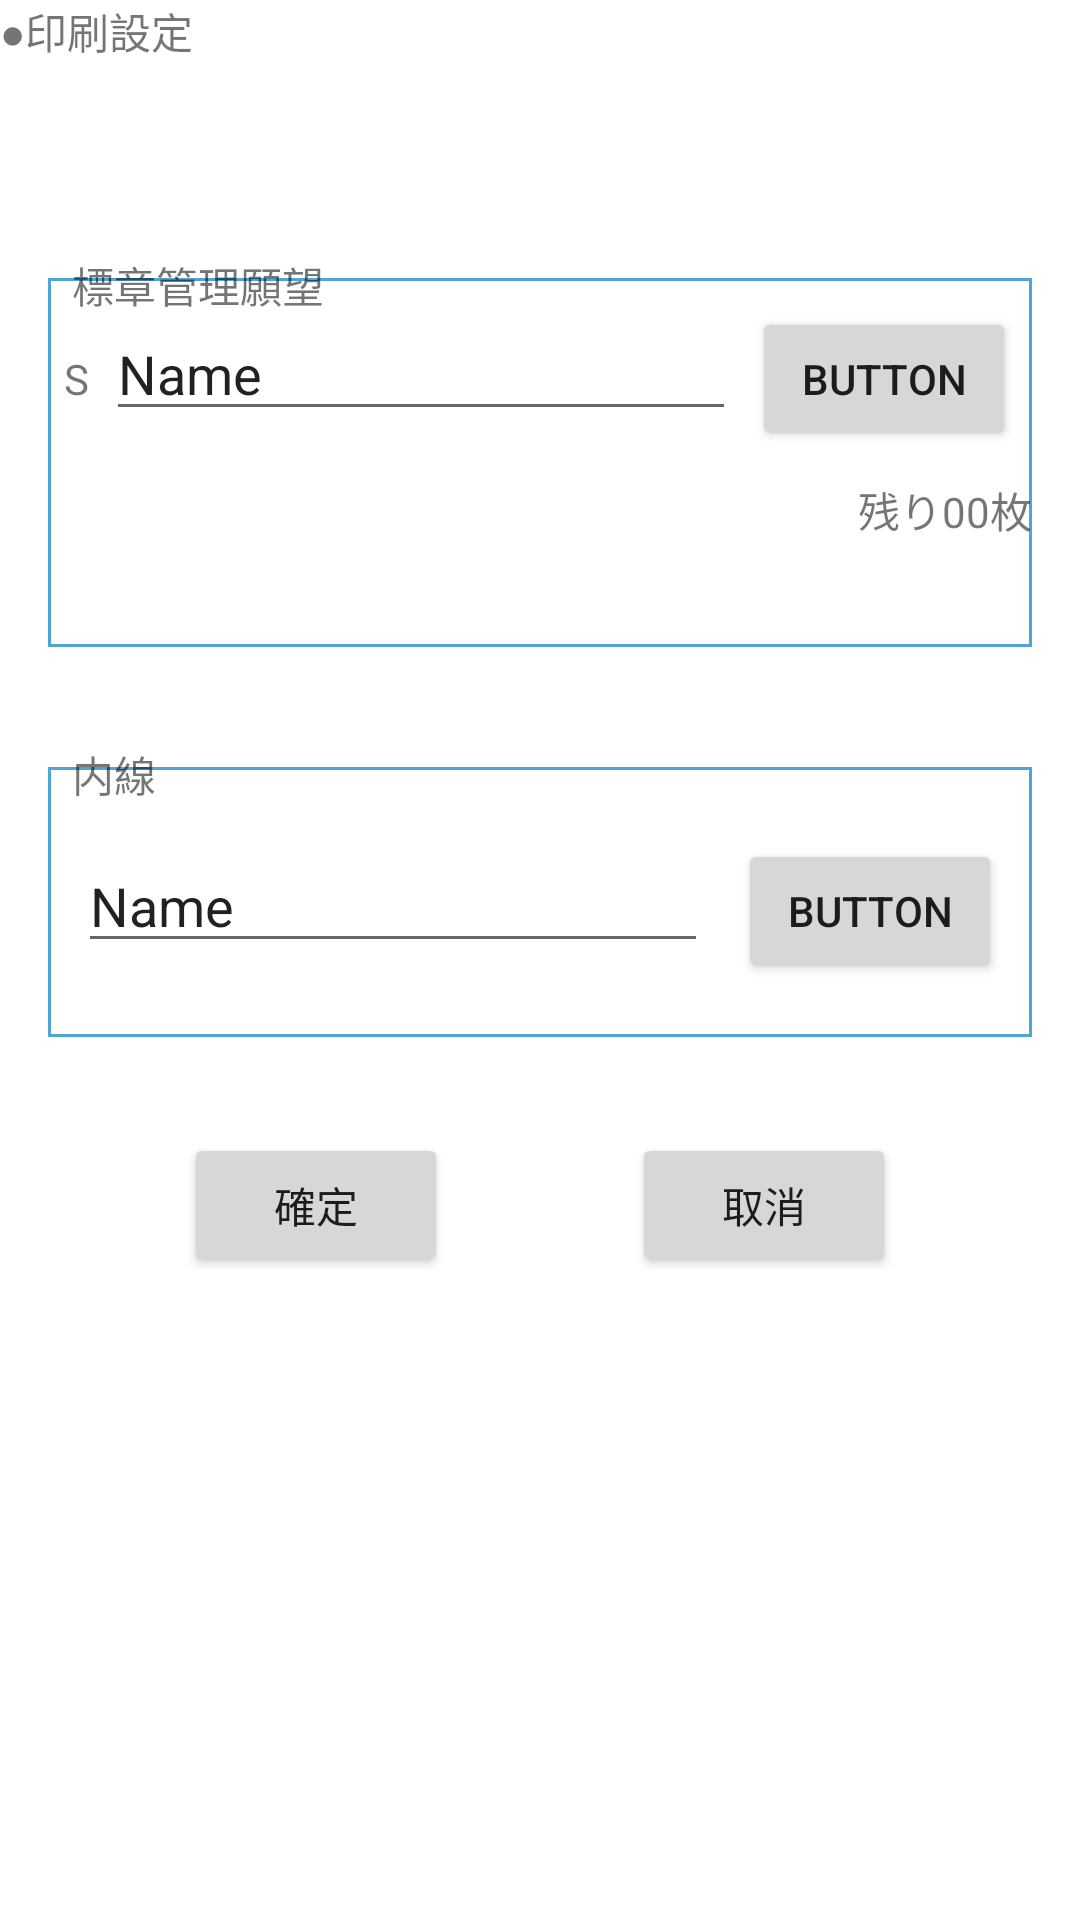

Here is an Android app screen rendered from its layout file. Give the layout XML and the strings, colors and styles it references.
<!-- AndroidManifest.xml: application theme Theme.ParkingViolationDemo -->
<!-- res/layout/activity_label.xml -->
<?xml version="1.0" encoding="utf-8"?>
<androidx.constraintlayout.widget.ConstraintLayout xmlns:android="http://schemas.android.com/apk/res/android"
    xmlns:app="http://schemas.android.com/apk/res-auto"
    xmlns:tools="http://schemas.android.com/tools"
    android:layout_width="match_parent"
    android:layout_height="match_parent"
    tools:context=".LabelActivity">

    <TextView
        android:id="@+id/text_title"
        android:layout_width="wrap_content"
        android:layout_height="wrap_content"
        android:text="●印刷設定"
        app:layout_constraintStart_toStartOf="parent"
        app:layout_constraintTop_toTopOf="parent" />

    <View
        android:id="@+id/dummy1"
        android:layout_width="0dp"
        android:layout_height="0dp"
        android:layout_marginTop="64dp"
        app:layout_constraintEnd_toEndOf="parent"
        app:layout_constraintStart_toStartOf="parent"
        app:layout_constraintTop_toBottomOf="@+id/text_title" />

    <View
        android:id="@+id/border1"
        android:layout_width="0dp"
        android:layout_height="123dp"
        android:layout_marginStart="16dp"
        android:layout_marginTop="8dp"
        android:layout_marginEnd="16dp"
        android:background="@drawable/border"
        app:layout_constraintEnd_toEndOf="parent"
        app:layout_constraintHorizontal_bias="1.0"
        app:layout_constraintStart_toStartOf="parent"
        app:layout_constraintTop_toTopOf="@+id/dummy1" />

    <TextView
        android:id="@+id/text_title1"
        android:layout_width="wrap_content"
        android:layout_height="wrap_content"
        android:layout_marginStart="8dp"
        android:text="標章管理願望"
        app:layout_constraintStart_toStartOf="@+id/border1"
        app:layout_constraintTop_toTopOf="@+id/dummy1" />

    <TextView
        android:id="@+id/text_s"
        android:layout_width="wrap_content"
        android:layout_height="wrap_content"
        android:layout_marginTop="32dp"
        android:text="S"
        app:layout_constraintEnd_toStartOf="@+id/edit_mark"
        app:layout_constraintHorizontal_bias="0.5"
        app:layout_constraintStart_toStartOf="@+id/border1"
        app:layout_constraintTop_toBottomOf="@+id/dummy1" />

    <EditText
        android:id="@+id/edit_mark"
        android:layout_width="wrap_content"
        android:layout_height="wrap_content"
        android:ems="10"
        android:inputType="textPersonName"
        android:text="Name"
        app:layout_constraintBaseline_toBaselineOf="@+id/text_s"
        app:layout_constraintEnd_toStartOf="@+id/button_change"
        app:layout_constraintHorizontal_bias="0.5"
        app:layout_constraintStart_toEndOf="@+id/text_s" />

    <Button
        android:id="@+id/button_change"
        android:layout_width="wrap_content"
        android:layout_height="wrap_content"
        android:text="Button"
        app:layout_constraintBaseline_toBaselineOf="@+id/edit_mark"
        app:layout_constraintEnd_toEndOf="@+id/border1"
        app:layout_constraintHorizontal_bias="0.5"
        app:layout_constraintStart_toEndOf="@+id/edit_mark" />

    <TextView
        android:id="@+id/text_remain"
        android:layout_width="wrap_content"
        android:layout_height="wrap_content"
        android:layout_marginTop="16dp"
        android:text="残り00枚"
        app:layout_constraintEnd_toEndOf="@+id/border1"
        app:layout_constraintTop_toBottomOf="@+id/edit_mark" />

    <View
        android:id="@+id/dummy2"
        android:layout_width="0dp"
        android:layout_height="0dp"
        android:layout_marginTop="32dp"
        app:layout_constraintEnd_toEndOf="parent"
        app:layout_constraintStart_toStartOf="parent"
        app:layout_constraintTop_toBottomOf="@+id/border1" />

    <View
        android:id="@+id/border2"
        android:layout_width="0dp"
        android:layout_height="90dp"
        android:layout_marginStart="16dp"
        android:layout_marginTop="8dp"
        android:layout_marginEnd="16dp"
        android:background="@drawable/border"
        app:layout_constraintEnd_toEndOf="parent"
        app:layout_constraintStart_toStartOf="parent"
        app:layout_constraintTop_toBottomOf="@+id/dummy2" />

    <TextView
        android:id="@+id/text_title2"
        android:layout_width="wrap_content"
        android:layout_height="wrap_content"
        android:layout_marginStart="8dp"
        android:text="内線"
        app:layout_constraintStart_toStartOf="@+id/border2"
        app:layout_constraintTop_toTopOf="@+id/dummy2" />

    <EditText
        android:id="@+id/text_extension"
        android:layout_width="wrap_content"
        android:layout_height="wrap_content"
        android:layout_marginTop="32dp"
        android:ems="10"
        android:inputType="textPersonName"
        android:text="Name"
        app:layout_constraintEnd_toStartOf="@+id/button_change2"
        app:layout_constraintHorizontal_bias="0.5"
        app:layout_constraintStart_toStartOf="@+id/border2"
        app:layout_constraintTop_toBottomOf="@+id/dummy2" />

    <Button
        android:id="@+id/button_change2"
        android:layout_width="wrap_content"
        android:layout_height="wrap_content"
        android:text="Button"
        app:layout_constraintBaseline_toBaselineOf="@+id/text_extension"
        app:layout_constraintEnd_toEndOf="@+id/border2"
        app:layout_constraintHorizontal_bias="0.5"
        app:layout_constraintStart_toEndOf="@+id/text_extension" />

    <Button
        android:id="@+id/button_ok"
        android:layout_width="wrap_content"
        android:layout_height="wrap_content"
        android:text="確定"
        app:layout_constraintBaseline_toBaselineOf="@+id/button_cancel"
        app:layout_constraintEnd_toStartOf="@+id/button_cancel"
        app:layout_constraintHorizontal_bias="0.5"
        app:layout_constraintStart_toStartOf="parent" />

    <Button
        android:id="@+id/button_cancel"
        android:layout_width="wrap_content"
        android:layout_height="wrap_content"
        android:layout_marginTop="32dp"
        android:text="取消"
        app:layout_constraintEnd_toEndOf="parent"
        app:layout_constraintHorizontal_bias="0.5"
        app:layout_constraintStart_toEndOf="@+id/button_ok"
        app:layout_constraintTop_toBottomOf="@+id/border2" />

</androidx.constraintlayout.widget.ConstraintLayout>
<!-- resources referenced by this layout -->
<resources>
  <!-- drawable border (drawable) -->
  <?xml version="1.0" encoding="utf-8"?>
  <shape xmlns:android="http://schemas.android.com/apk/res/android"
      android:shape="rectangle" >
      <solid android:color="#FFFFFF" />
      <stroke
          android:width="1dp"
          android:color="#4fa5d5" />
  </shape>
  <style name="Theme.ParkingViolationDemo" parent="Theme.MaterialComponents.DayNight.DarkActionBar">
          
          <item name="colorPrimary">@color/purple_500</item>
          <item name="colorPrimaryVariant">@color/purple_700</item>
          <item name="colorOnPrimary">@color/white</item>
          
          <item name="colorSecondary">@color/teal_200</item>
          <item name="colorSecondaryVariant">@color/teal_700</item>
          <item name="colorOnSecondary">@color/black</item>
          
          <item name="android:statusBarColor" tools:targetApi="l">?attr/colorPrimaryVariant</item>
          
          <item name="windowNoTitle">true</item>
          <item name="windowActionBar">false</item>
          <item name="android:windowFullscreen">true</item>
          <item name="android:windowContentOverlay">@null</item>    </style>
  <!-- not gathered from this repository: default colours our renderer supplied (Android Studio template values) -->
  <color name="purple_500">#FF6200EE</color>
  <color name="purple_700">#FF3700B3</color>
  <color name="teal_200">#FF03DAC5</color>
  <color name="teal_700">#FF018786</color>
  <color name="black">#FF000000</color>
  <color name="white">#FFFFFFFF</color>
</resources>
